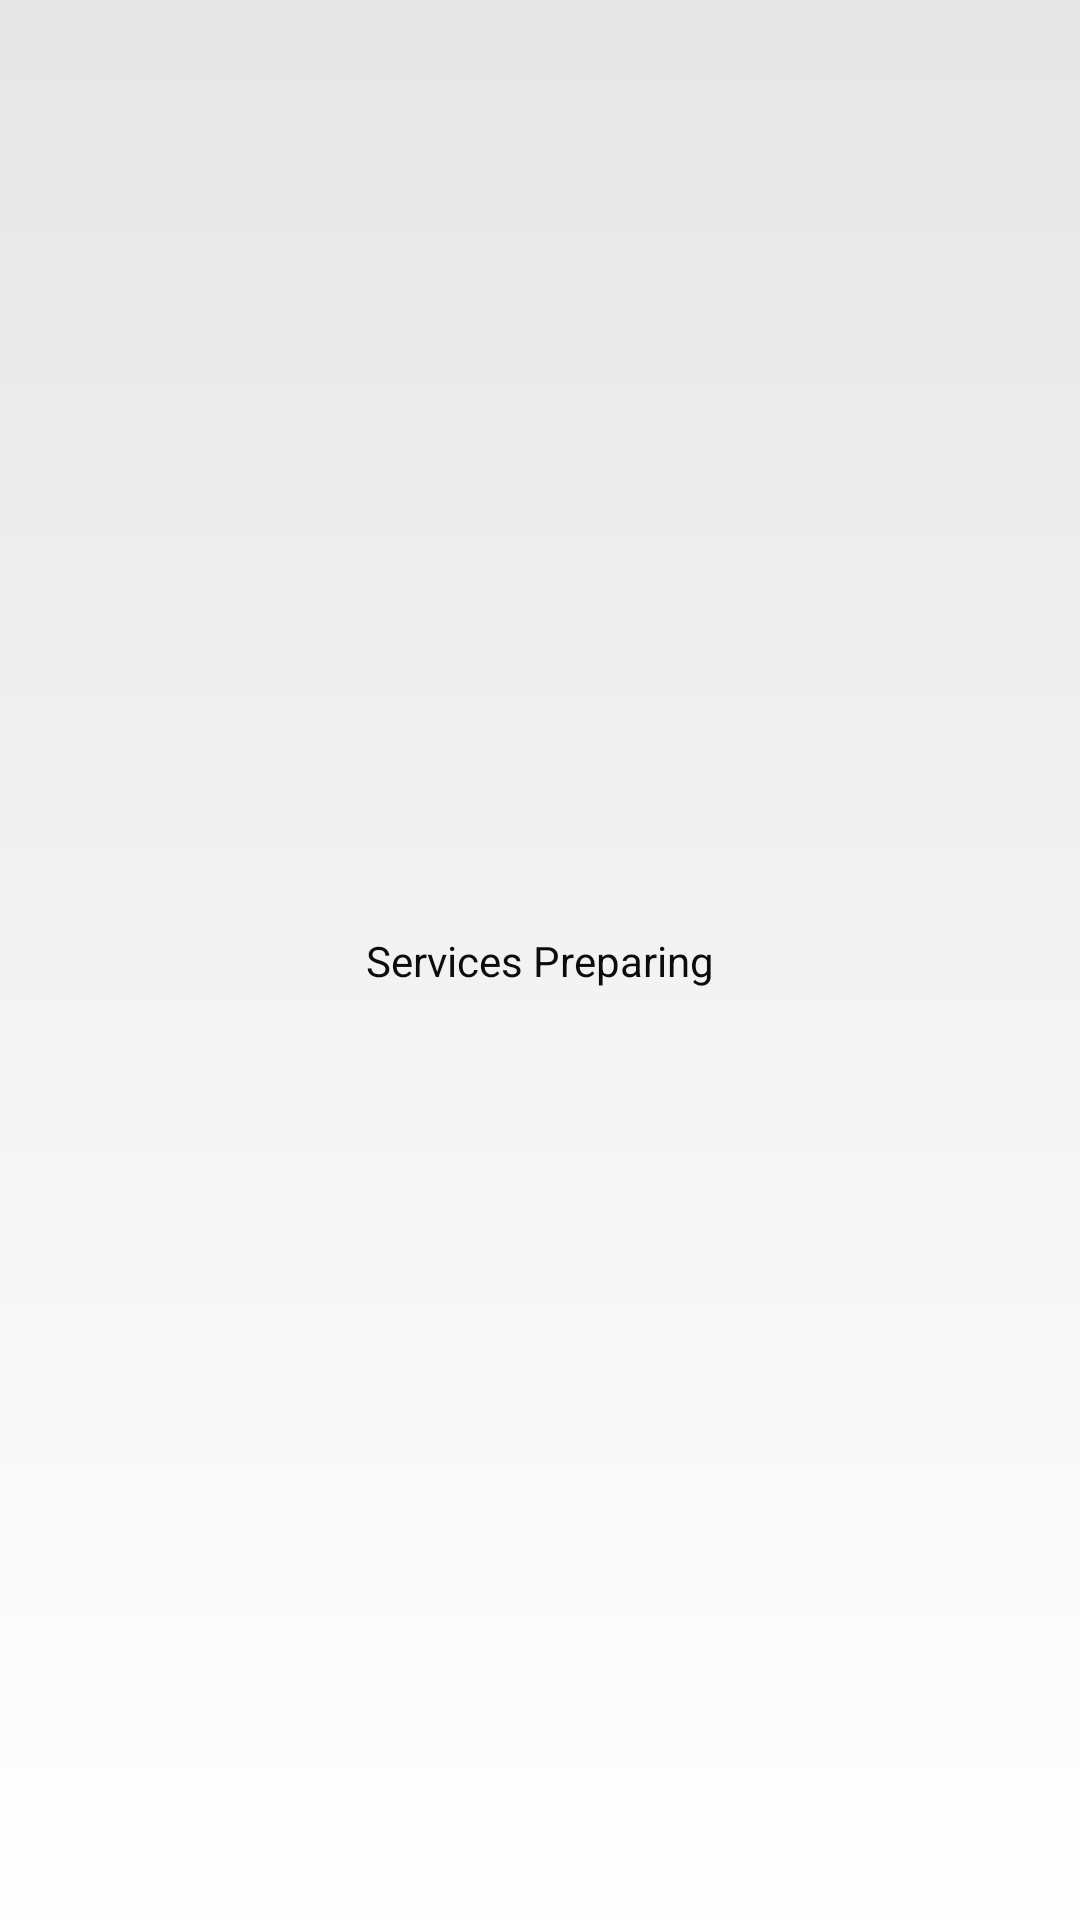

Write the Android layout XML for this screen, with the resource values it uses.
<!-- AndroidManifest.xml: application theme Theme.HomeTrainingAutoCounter -->
<!-- res/layout/fragment_ranking.xml -->
<?xml version="1.0" encoding="utf-8"?>
<layout xmlns:android="http://schemas.android.com/apk/res/android"
    xmlns:app="http://schemas.android.com/apk/res-auto"
    xmlns:tools="http://schemas.android.com/tools">
    <data>

    </data>

    <androidx.constraintlayout.widget.ConstraintLayout
        android:layout_width="match_parent"
        android:layout_height="match_parent"
        tools:context=".view.fragment.ranking.RankingFragment">

        <TextView
            android:id="@+id/textView4"
            android:layout_width="wrap_content"
            android:layout_height="wrap_content"
            android:text="@string/services_preparing"
            app:layout_constraintBottom_toBottomOf="parent"
            app:layout_constraintEnd_toEndOf="parent"
            app:layout_constraintStart_toStartOf="parent"
            app:layout_constraintTop_toTopOf="parent" />
    </androidx.constraintlayout.widget.ConstraintLayout>
</layout>
<!-- resources referenced by this layout -->
<resources>
  <string name="services_preparing">Services Preparing</string>
  <style name="Theme.HomeTrainingAutoCounter" parent="Theme.MaterialComponents.DayNight.NoActionBar.Bridge">
          
          <item name="colorPrimary">@color/blue_200</item>
          <item name="colorPrimaryVariant">@color/blue_500</item>
          <item name="colorOnPrimary">@color/white</item>
  
          
          <item name="colorSecondary">@color/blue_200</item>
          <item name="colorSecondaryVariant">@color/blue_500</item>
          <item name="colorOnSecondary">@color/white</item>
  
          
          <item name="android:statusBarColor" tools:targetApi="l">?attr/colorPrimaryVariant</item>
  
          
          <item name="android:windowBackground">@drawable/default_drawable_bg</item>
  
          
          <item name="android:textColor">@color/black_700</item>
          <item name="android:textViewStyle">@style/TextViewTheme</item>
          <item name="android:buttonStyle">@style/ButtonTheme</item>
          <item name="android:editTextStyle">@style/EditTextTheme</item>
      </style>
  <color name="blue_200">#4C81F4</color>
  <color name="blue_500">#0583F2</color>
  <color name="white">#FFFFFFFF</color>
  <!-- drawable default_drawable_bg (drawable) -->
  <?xml version="1.0" encoding="utf-8"?>
  <selector xmlns:android="http://schemas.android.com/apk/res/android">
      <item>
          <shape>
              <gradient android:angle="90"
                  android:endColor="@color/gray_200"
                  android:startColor="@color/white"
                  android:type="linear" />
          </shape>
      </item>
  </selector>
  <color name="black_700">#0C0C0D</color>
  <style name="TextViewTheme" parent="Widget.AppCompat.TextView">
          <item name="fontFamily">@font/sansation_regular</item>
      </style>
  <style name="ButtonTheme" parent="Widget.AppCompat.Button">
          <item name="fontFamily">@font/sansation_bold</item>
          <item name="android:background">@drawable/background_round_white</item>
          <item name="android:backgroundTint">@color/blue_200</item>
          <item name="android:textColor">@color/white</item>
          <item name="android:textSize">@dimen/body3</item>
      </style>
  <style name="EditTextTheme" parent="Widget.AppCompat.EditText">
          <item name="colorControlNormal">@color/gray_100</item>
          <item name="colorControlActivated">@color/gray_500</item>
          <item name="colorControlHighlight">@color/blue_200</item>
          <item name="colorPrimary">@color/blue_200</item>
          <item name="fontFamily">@font/sansation_regular</item>
      </style>
  <color name="gray_200">#e6e6e6</color>
  <dimen name="body3">13sp</dimen>
  <color name="gray_100">#f4f4f4</color>
  <color name="gray_500">#808080</color>
</resources>
